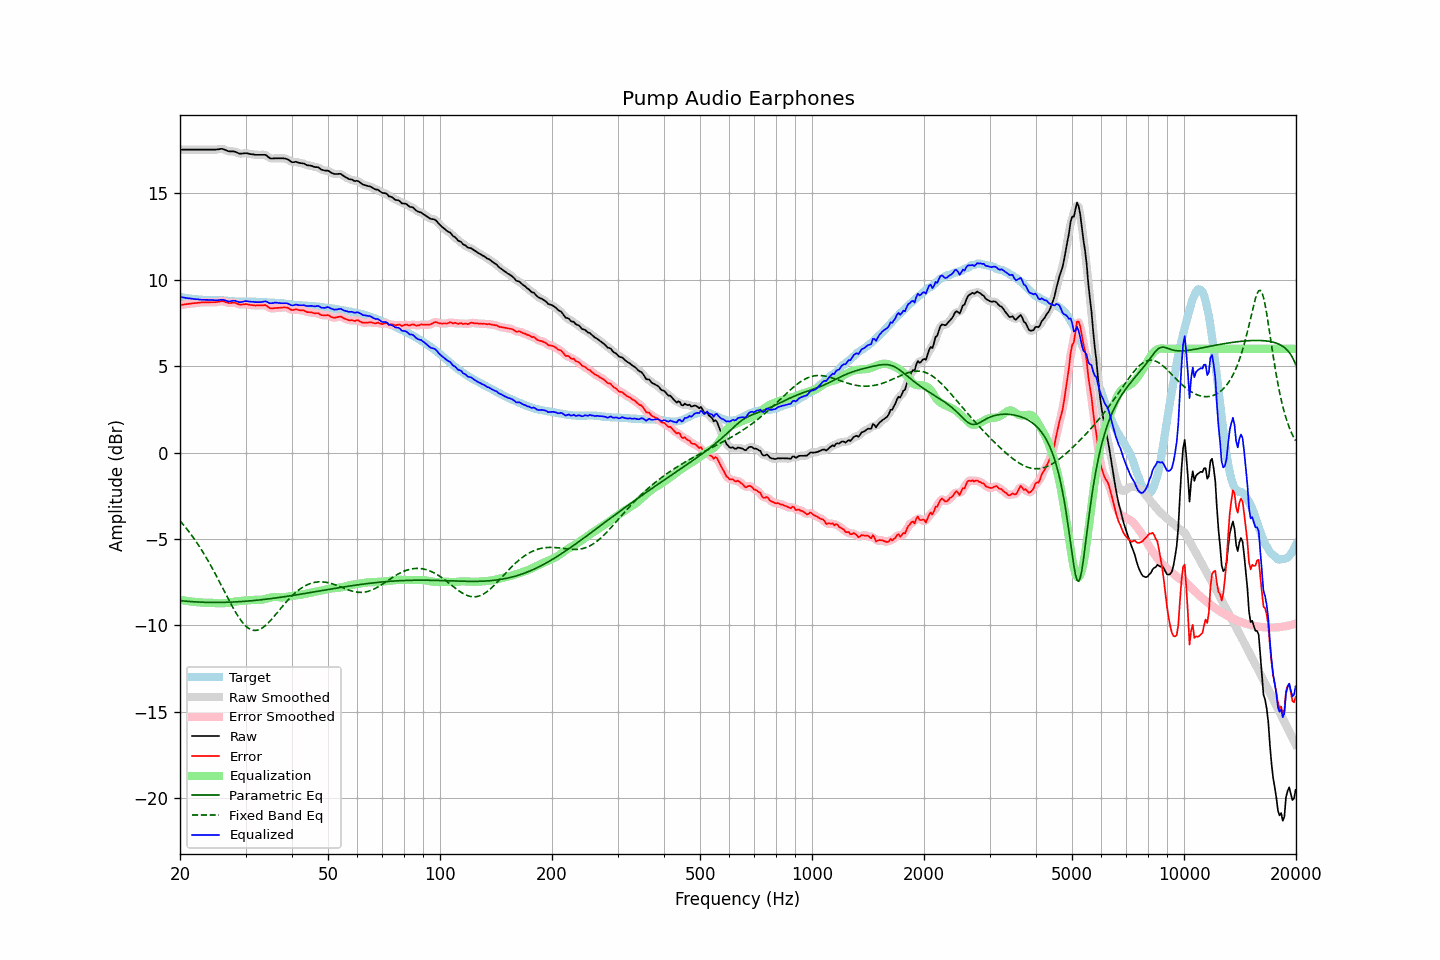

Source data for this figure (header and first rows):
frequency, raw, error, smoothed, error_smoothed, equalization, parametric_eq, fixed_band_eq, equalized_raw, equalized_smoothed, target
20.00, 17.53, 8.53, 17.53, 8.53, -8.53, -8.57, -3.96, 9.00, 9.00, 9.00
20.20, 17.53, 8.54, 17.53, 8.55, -8.55, -8.58, -4.06, 8.99, 8.99, 8.99
20.40, 17.53, 8.56, 17.53, 8.56, -8.56, -8.59, -4.17, 8.97, 8.97, 8.97
20.61, 17.53, 8.57, 17.53, 8.57, -8.57, -8.60, -4.28, 8.96, 8.96, 8.96
20.81, 17.53, 8.59, 17.53, 8.59, -8.59, -8.61, -4.40, 8.94, 8.94, 8.94
21.02, 17.53, 8.60, 17.53, 8.60, -8.60, -8.62, -4.51, 8.93, 8.93, 8.93
21.23, 17.53, 8.61, 17.53, 8.62, -8.61, -8.62, -4.63, 8.92, 8.92, 8.92
21.44, 17.53, 8.62, 17.53, 8.63, -8.63, -8.63, -4.76, 8.91, 8.91, 8.91
21.66, 17.53, 8.64, 17.53, 8.64, -8.64, -8.64, -4.89, 8.89, 8.89, 8.89
21.87, 17.53, 8.64, 17.53, 8.65, -8.65, -8.64, -5.02, 8.88, 8.88, 8.89
22.09, 17.53, 8.66, 17.53, 8.66, -8.66, -8.65, -5.15, 8.87, 8.87, 8.88
22.31, 17.53, 8.67, 17.53, 8.67, -8.67, -8.65, -5.29, 8.86, 8.86, 8.87
22.54, 17.53, 8.68, 17.53, 8.68, -8.68, -8.66, -5.43, 8.86, 8.86, 8.86
22.76, 17.53, 8.69, 17.53, 8.68, -8.68, -8.66, -5.58, 8.85, 8.85, 8.85
22.99, 17.53, 8.69, 17.53, 8.69, -8.69, -8.67, -5.73, 8.84, 8.84, 8.84
23.22, 17.53, 8.70, 17.53, 8.70, -8.69, -8.67, -5.88, 8.84, 8.84, 8.83
23.45, 17.53, 8.70, 17.53, 8.70, -8.70, -8.67, -6.03, 8.84, 8.84, 8.83
23.69, 17.53, 8.70, 17.53, 8.70, -8.70, -8.67, -6.19, 8.83, 8.83, 8.83
23.92, 17.53, 8.70, 17.53, 8.70, -8.70, -8.68, -6.35, 8.83, 8.83, 8.83
24.16, 17.53, 8.70, 17.53, 8.70, -8.70, -8.68, -6.52, 8.83, 8.83, 8.83
24.40, 17.53, 8.70, 17.53, 8.70, -8.70, -8.68, -6.69, 8.83, 8.83, 8.83
24.65, 17.53, 8.70, 17.53, 8.70, -8.71, -8.68, -6.86, 8.82, 8.82, 8.83
24.89, 17.53, 8.70, 17.53, 8.70, -8.72, -8.68, -7.03, 8.81, 8.81, 8.83
25.14, 17.54, 8.71, 17.54, 8.71, -8.73, -8.68, -7.21, 8.81, 8.81, 8.83
25.39, 17.55, 8.72, 17.56, 8.73, -8.73, -8.68, -7.39, 8.82, 8.82, 8.83
25.65, 17.57, 8.75, 17.57, 8.75, -8.73, -8.68, -7.57, 8.84, 8.84, 8.82
25.91, 17.58, 8.77, 17.57, 8.76, -8.73, -8.68, -7.75, 8.85, 8.84, 8.82
26.16, 17.56, 8.76, 17.56, 8.75, -8.72, -8.67, -7.93, 8.84, 8.83, 8.81
26.43, 17.52, 8.72, 17.52, 8.72, -8.72, -8.67, -8.11, 8.81, 8.81, 8.80
26.69, 17.48, 8.69, 17.48, 8.69, -8.71, -8.67, -8.29, 8.77, 8.77, 8.79
26.96, 17.44, 8.66, 17.45, 8.66, -8.70, -8.67, -8.47, 8.75, 8.75, 8.78
27.23, 17.43, 8.65, 17.43, 8.66, -8.68, -8.66, -8.65, 8.75, 8.75, 8.78
27.50, 17.43, 8.66, 17.43, 8.66, -8.66, -8.66, -8.82, 8.77, 8.77, 8.77
27.77, 17.43, 8.67, 17.43, 8.67, -8.64, -8.65, -8.99, 8.79, 8.78, 8.76
28.05, 17.42, 8.67, 17.41, 8.66, -8.63, -8.65, -9.15, 8.79, 8.78, 8.75
28.33, 17.38, 8.63, 17.38, 8.64, -8.62, -8.65, -9.31, 8.76, 8.76, 8.75
28.62, 17.34, 8.60, 17.34, 8.60, -8.61, -8.64, -9.46, 8.73, 8.73, 8.75
28.90, 17.30, 8.57, 17.31, 8.57, -8.60, -8.63, -9.60, 8.70, 8.71, 8.73
29.19, 17.30, 8.56, 17.30, 8.56, -8.59, -8.63, -9.73, 8.71, 8.71, 8.74
29.48, 17.31, 8.57, 17.31, 8.57, -8.58, -8.62, -9.85, 8.73, 8.73, 8.74
29.78, 17.32, 8.58, 17.32, 8.58, -8.57, -8.61, -9.96, 8.75, 8.75, 8.74
30.08, 17.33, 8.59, 17.32, 8.59, -8.56, -8.61, -10.05, 8.77, 8.76, 8.74
30.38, 17.31, 8.58, 17.31, 8.58, -8.56, -8.60, -10.13, 8.75, 8.75, 8.74
30.68, 17.29, 8.56, 17.29, 8.56, -8.55, -8.59, -10.19, 8.74, 8.74, 8.73
30.99, 17.27, 8.54, 17.28, 8.54, -8.55, -8.58, -10.24, 8.73, 8.73, 8.73
31.30, 17.26, 8.53, 17.26, 8.53, -8.54, -8.58, -10.28, 8.72, 8.72, 8.73
31.61, 17.25, 8.52, 17.25, 8.52, -8.53, -8.57, -10.29, 8.72, 8.72, 8.73
31.93, 17.23, 8.51, 17.24, 8.51, -8.53, -8.56, -10.30, 8.71, 8.71, 8.73
32.24, 17.23, 8.52, 17.23, 8.51, -8.53, -8.55, -10.28, 8.71, 8.71, 8.71
32.57, 17.23, 8.52, 17.23, 8.52, -8.53, -8.54, -10.26, 8.70, 8.70, 8.71
32.89, 17.23, 8.52, 17.23, 8.52, -8.53, -8.53, -10.22, 8.71, 8.71, 8.71
33.22, 17.23, 8.52, 17.24, 8.53, -8.52, -8.52, -10.17, 8.71, 8.72, 8.71
33.55, 17.23, 8.53, 17.24, 8.53, -8.50, -8.51, -10.10, 8.73, 8.74, 8.71
33.89, 17.23, 8.54, 17.22, 8.52, -8.48, -8.50, -10.03, 8.75, 8.74, 8.69
34.23, 17.18, 8.49, 17.17, 8.48, -8.45, -8.49, -9.94, 8.73, 8.71, 8.69
34.57, 17.10, 8.41, 17.11, 8.42, -8.43, -8.47, -9.85, 8.67, 8.68, 8.69
34.92, 17.03, 8.35, 17.05, 8.36, -8.40, -8.46, -9.75, 8.63, 8.65, 8.68
35.27, 17.02, 8.34, 17.02, 8.34, -8.38, -8.45, -9.65, 8.64, 8.64, 8.68
35.62, 17.02, 8.34, 17.02, 8.34, -8.37, -8.44, -9.54, 8.66, 8.65, 8.68
35.97, 17.03, 8.37, 17.03, 8.36, -8.36, -8.43, -9.43, 8.67, 8.67, 8.66
... 635 more rows
